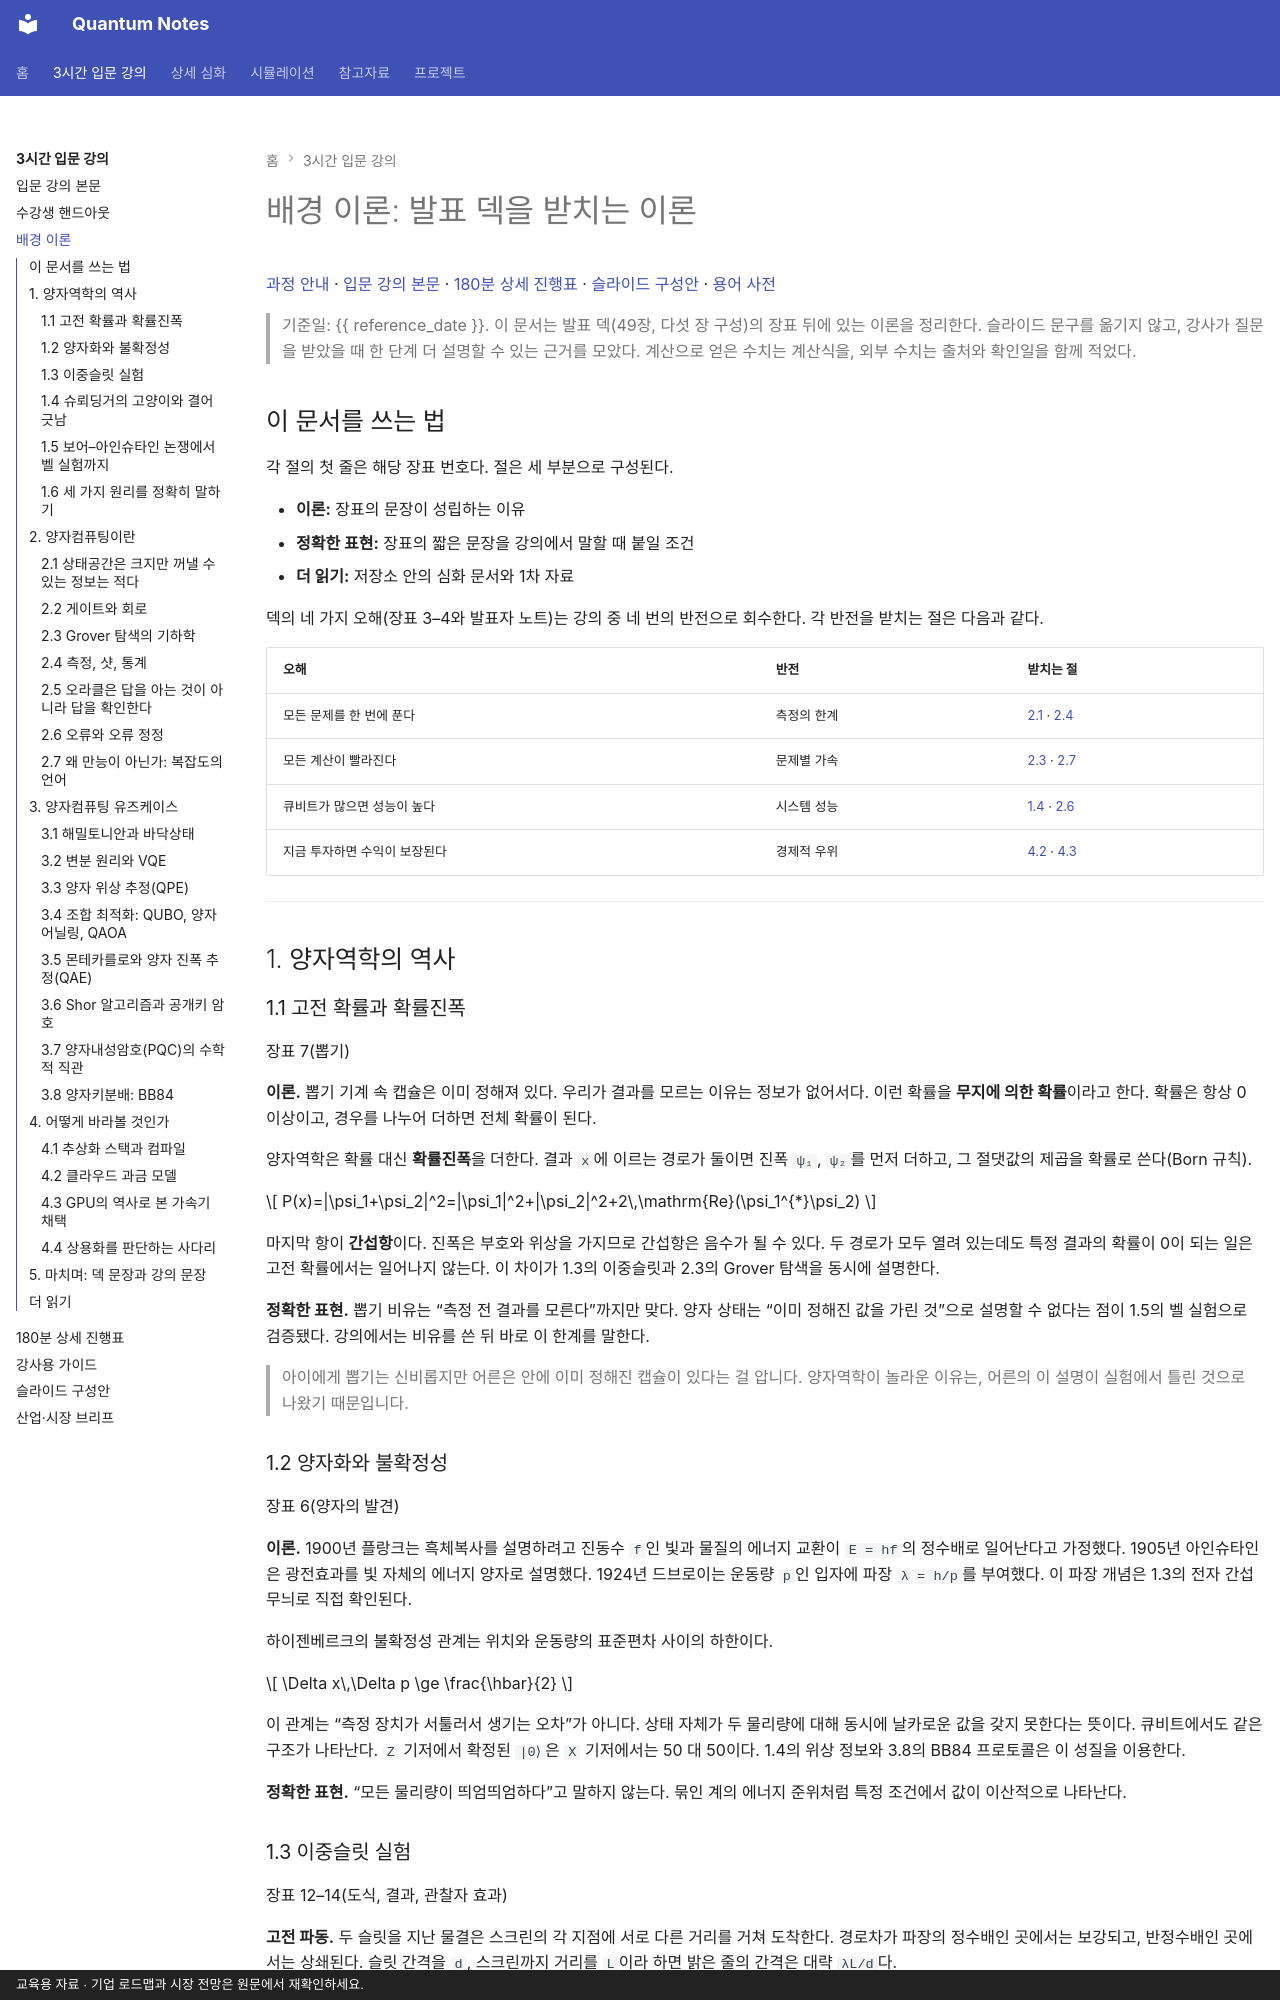

repository: litkhai/notes-on-quantum · page: 01-beginner-lecture/background-theory/index.html · generator: mkdocs · copyright: 교육용 자료 · 기업 로드맵과 시장 전망은 원문에서 재확인하세요.

# 배경 이론: 발표 덱을 받치는 이론

[과정 안내](README.md) · [입문 강의 본문](lecture-notes.md) · [180분 상세 진행표](runsheet.md) · [슬라이드 구성안](slide-outline.md) · [용어 사전](../03-reference/glossary.md)

> 기준일: {{ reference_date }}. 이 문서는 발표 덱(49장, 다섯 장 구성)의 장표 뒤에 있는 이론을 정리한다. 슬라이드 문구를 옮기지 않고, 강사가 질문을 받았을 때 한 단계 더 설명할 수 있는 근거를 모았다. 계산으로 얻은 수치는 계산식을, 외부 수치는 출처와 확인일을 함께 적었다.

## 이 문서를 쓰는 법

각 절의 첫 줄은 해당 장표 번호다. 절은 세 부분으로 구성된다.

- **이론:** 장표의 문장이 성립하는 이유
- **정확한 표현:** 장표의 짧은 문장을 강의에서 말할 때 붙일 조건
- **더 읽기:** 저장소 안의 심화 문서와 1차 자료

덱의 네 가지 오해(장표 3–4와 발표자 노트)는 강의 중 네 번의 반전으로 회수한다. 각 반전을 받치는 절은 다음과 같다.

| 오해 | 반전 | 받치는 절 |
|---|---|---|
| 모든 문제를 한 번에 푼다 | 측정의 한계 | [2.1](#21) · [2.4](#24) |
| 모든 계산이 빨라진다 | 문제별 가속 | [2.3](#23-grover) · [2.7](#27) |
| 큐비트가 많으면 성능이 높다 | 시스템 성능 | [1.4](#14) · [2.6](#26) |
| 지금 투자하면 수익이 보장된다 | 경제적 우위 | [4.2](#42) · [4.3](#43-gpu) |

---

## 1. 양자역학의 역사

### 1.1 고전 확률과 확률진폭

장표 7(뽑기)

**이론.** 뽑기 기계 속 캡슐은 이미 정해져 있다. 우리가 결과를 모르는 이유는 정보가 없어서다. 이런 확률을 **무지에 의한 확률**이라고 한다. 확률은 항상 0 이상이고, 경우를 나누어 더하면 전체 확률이 된다.

양자역학은 확률 대신 **확률진폭**을 더한다. 결과 `x`에 이르는 경로가 둘이면 진폭 `ψ₁`, `ψ₂`를 먼저 더하고, 그 절댓값의 제곱을 확률로 쓴다(Born 규칙).

\[
P(x)=|\psi_1+\psi_2|^2=|\psi_1|^2+|\psi_2|^2+2\,\mathrm{Re}(\psi_1^{*}\psi_2)
\]

마지막 항이 **간섭항**이다. 진폭은 부호와 위상을 가지므로 간섭항은 음수가 될 수 있다. 두 경로가 모두 열려 있는데도 특정 결과의 확률이 0이 되는 일은 고전 확률에서는 일어나지 않는다. 이 차이가 1.3의 이중슬릿과 2.3의 Grover 탐색을 동시에 설명한다.

**정확한 표현.** 뽑기 비유는 “측정 전 결과를 모른다”까지만 맞다. 양자 상태는 “이미 정해진 값을 가린 것”으로 설명할 수 없다는 점이 1.5의 벨 실험으로 검증됐다. 강의에서는 비유를 쓴 뒤 바로 이 한계를 말한다.

> 아이에게 뽑기는 신비롭지만 어른은 안에 이미 정해진 캡슐이 있다는 걸 압니다. 양자역학이 놀라운 이유는, 어른의 이 설명이 실험에서 틀린 것으로 나왔기 때문입니다.

### 1.2 양자화와 불확정성

장표 6(양자의 발견)

**이론.** 1900년 플랑크는 흑체복사를 설명하려고 진동수 `f`인 빛과 물질의 에너지 교환이 `E = hf`의 정수배로 일어난다고 가정했다. 1905년 아인슈타인은 광전효과를 빛 자체의 에너지 양자로 설명했다. 1924년 드브로이는 운동량 `p`인 입자에 파장 `λ = h/p`를 부여했다. 이 파장 개념은 1.3의 전자 간섭무늬로 직접 확인된다.

하이젠베르크의 불확정성 관계는 위치와 운동량의 표준편차 사이의 하한이다.

\[
\Delta x\,\Delta p \ge \frac{\hbar}{2}
\]

이 관계는 “측정 장치가 서툴러서 생기는 오차”가 아니다. 상태 자체가 두 물리량에 대해 동시에 날카로운 값을 갖지 못한다는 뜻이다. 큐비트에서도 같은 구조가 나타난다. `Z` 기저에서 확정된 `|0⟩`은 `X` 기저에서는 50 대 50이다. 1.4의 위상 정보와 3.8의 BB84 프로토콜은 이 성질을 이용한다.

**정확한 표현.** “모든 물리량이 띄엄띄엄하다”고 말하지 않는다. 묶인 계의 에너지 준위처럼 특정 조건에서 값이 이산적으로 나타난다.
